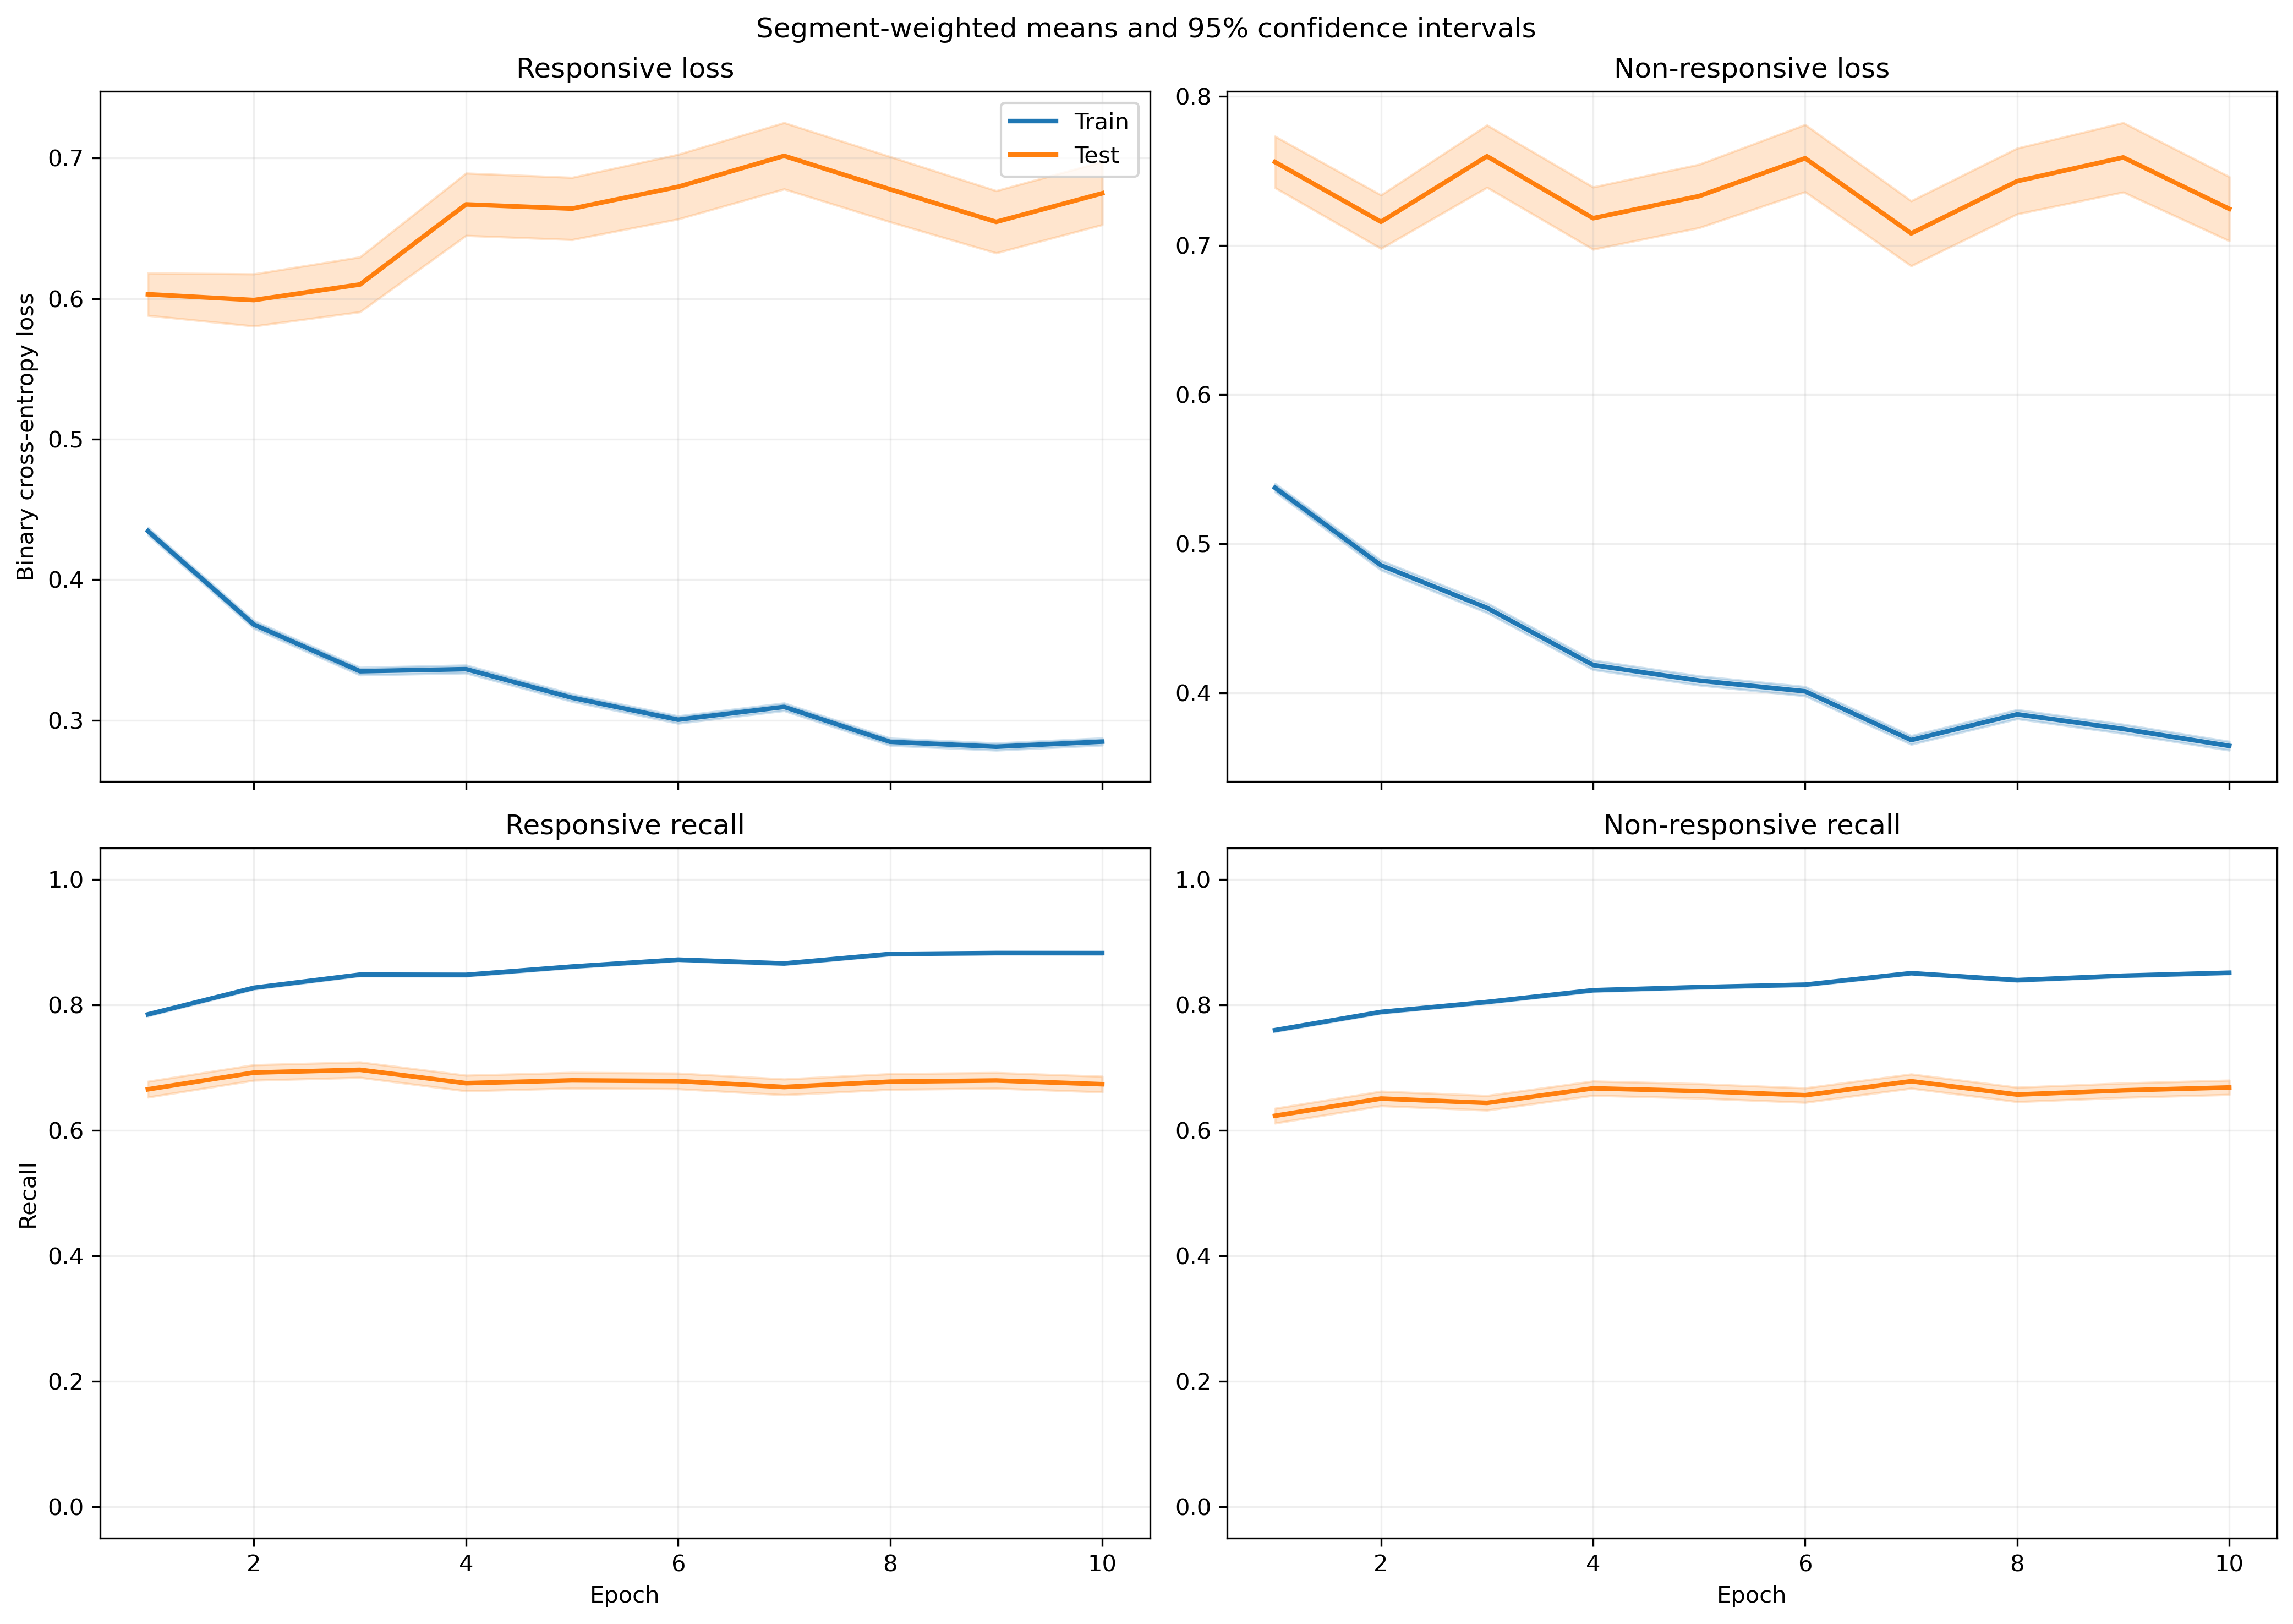

Source data for this figure (header and first rows):
fold, epoch, split, r_loss, r_loss_count, r_loss_sum, r_loss_sum_sq, r_recall, r_recall_count, r_recall_sum, r_recall_sum_sq, nr_loss, nr_loss_count, nr_loss_sum, nr_loss_sum_sq, nr_recall, nr_recall_count, nr_recall_sum, nr_recall_sum_sq
1, 1, train, 0.4526, 5345, 2419, 2056, 0.7572, 5345, 4047, 4047, 0.504, 6532, 3292, 3042, 0.7944, 6532, 5189, 5189
1, 1, test, 0.6903, 46, 31.76, 27.69, 0.4565, 46, 21.0, 21.0, 0.3793, 5, 1.897, 0.8617, 1.0, 5, 5.0, 5.0
1, 2, train, 0.3865, 5345, 2066, 2004, 0.8109, 5345, 4334, 4334, 0.4718, 6532, 3082, 3501, 0.7975, 6532, 5209, 5209
1, 2, test, 0.5759, 46, 26.49, 23.75, 0.6957, 46, 32.0, 32.0, 0.413, 5, 2.065, 1.141, 0.8, 5, 4.0, 4.0
1, 3, train, 0.3433, 5345, 1835, 1717, 0.8421, 5345, 4501, 4501, 0.4523, 6532, 2954, 3471, 0.8091, 6532, 5285, 5285
1, 3, test, 0.5506, 46, 25.33, 23.35, 0.7391, 46, 34.0, 34.0, 0.5168, 5, 2.584, 2.053, 0.6, 5, 3.0, 3.0
1, 4, train, 0.3332, 5345, 1781, 1743, 0.8509, 5345, 4548, 4548, 0.4248, 6532, 2775, 3217, 0.8189, 6532, 5349, 5349
1, 4, test, 0.5691, 46, 26.18, 25.15, 0.6957, 46, 32.0, 32.0, 0.4781, 5, 2.39, 1.762, 0.6, 5, 3.0, 3.0
1, 5, train, 0.2998, 5345, 1602, 1298, 0.8748, 5345, 4676, 4676, 0.4343, 6532, 2837, 3263, 0.8154, 6532, 5326, 5326
1, 5, test, 0.4882, 46, 22.46, 22.06, 0.7174, 46, 33.0, 33.0, 0.5347, 5, 2.674, 2.042, 0.6, 5, 3.0, 3.0
1, 6, train, 0.3181, 5345, 1700, 1549, 0.8619, 5345, 4607, 4607, 0.3958, 6532, 2585, 2992, 0.836, 6532, 5461, 5461
1, 6, test, 0.5022, 46, 23.1, 23.44, 0.8043, 46, 37.0, 37.0, 0.5907, 5, 2.954, 2.925, 0.6, 5, 3.0, 3.0
1, 7, train, 0.3218, 5345, 1720, 1612, 0.8533, 5345, 4561, 4561, 0.369, 6532, 2411, 2641, 0.8494, 6532, 5548, 5548
1, 7, test, 0.5927, 46, 27.26, 29.31, 0.6739, 46, 31.0, 31.0, 0.4484, 5, 2.242, 1.608, 0.6, 5, 3.0, 3.0
1, 8, train, 0.287, 5345, 1534, 1312, 0.8784, 5345, 4695, 4695, 0.3979, 6532, 2599, 3033, 0.8327, 6532, 5439, 5439
1, 8, test, 0.448, 46, 20.61, 21.01, 0.8043, 46, 37.0, 37.0, 0.322, 5, 1.61, 0.776, 1.0, 5, 5.0, 5.0
1, 9, train, 0.2757, 5345, 1474, 1230, 0.8881, 5345, 4747, 4747, 0.3882, 6532, 2536, 3015, 0.8411, 6532, 5494, 5494
1, 9, test, 0.3978, 46, 18.3, 14.16, 0.8261, 46, 38.0, 38.0, 0.5017, 5, 2.509, 1.892, 0.6, 5, 3.0, 3.0
1, 10, train, 0.2946, 5345, 1575, 1428, 0.881, 5345, 4709, 4709, 0.3699, 6532, 2416, 2746, 0.8503, 6532, 5554, 5554
1, 10, test, 0.416, 46, 19.14, 15.89, 0.8696, 46, 40.0, 40.0, 0.6712, 5, 3.356, 3.757, 0.6, 5, 3.0, 3.0
2, 1, train, 0.4605, 5047, 2324, 2045, 0.7599, 5047, 3835, 3835, 0.4985, 6441, 3211, 2986, 0.7892, 6441, 5083, 5083
2, 1, test, 0.6462, 344, 222.3, 284.6, 0.6366, 344, 219.0, 219.0, 0.599, 96, 57.5, 49.24, 0.6667, 96, 64.0, 64.0
2, 2, train, 0.3991, 5047, 2014, 2036, 0.8068, 5047, 4072, 4072, 0.4469, 6441, 2878, 3244, 0.8125, 6441, 5233, 5233
2, 2, test, 0.7231, 344, 248.7, 458.1, 0.6599, 344, 227.0, 227.0, 0.5736, 96, 55.06, 57.22, 0.6771, 96, 65.0, 65.0
2, 3, train, 0.3665, 5047, 1850, 1867, 0.825, 5047, 4164, 4164, 0.4126, 6441, 2657, 3043, 0.8339, 6441, 5371, 5371
2, 3, test, 0.7355, 344, 253, 498.3, 0.6715, 344, 231.0, 231.0, 0.7123, 96, 68.38, 93.65, 0.5625, 96, 54.0, 54.0
2, 4, train, 0.3727, 5047, 1881, 2224, 0.827, 5047, 4174, 4174, 0.3924, 6441, 2528, 3000, 0.8404, 6441, 5413, 5413
2, 4, test, 0.7952, 344, 273.5, 622.6, 0.6512, 344, 224.0, 224.0, 0.8056, 96, 77.33, 125.4, 0.5521, 96, 53.0, 53.0
2, 5, train, 0.3189, 5047, 1609, 1506, 0.8567, 5047, 4324, 4324, 0.397, 6441, 2557, 2878, 0.8384, 6441, 5400, 5400
2, 5, test, 0.7293, 344, 250.9, 518, 0.6744, 344, 232.0, 232.0, 0.8073, 96, 77.51, 121.3, 0.5417, 96, 52.0, 52.0
2, 6, train, 0.3355, 5047, 1693, 1812, 0.8508, 5047, 4294, 4294, 0.3726, 6441, 2400, 2801, 0.8545, 6441, 5504, 5504
2, 6, test, 0.804, 344, 276.6, 612.8, 0.6483, 344, 223.0, 223.0, 0.6945, 96, 66.67, 93.88, 0.5938, 96, 57.0, 57.0
2, 7, train, 0.2977, 5047, 1503, 1372, 0.872, 5047, 4401, 4401, 0.3738, 6441, 2408, 2634, 0.8499, 6441, 5474, 5474
2, 7, test, 0.7661, 344, 263.5, 551.7, 0.6657, 344, 229.0, 229.0, 0.7586, 96, 72.82, 111.6, 0.5625, 96, 54.0, 54.0
2, 8, train, 0.2707, 5047, 1366, 1159, 0.8877, 5047, 4480, 4480, 0.4045, 6441, 2605, 3072, 0.8292, 6441, 5341, 5341
2, 8, test, 0.6689, 344, 230.1, 457.3, 0.6919, 344, 238.0, 238.0, 0.7438, 96, 71.4, 104, 0.5729, 96, 55.0, 55.0
2, 9, train, 0.2773, 5047, 1399, 1219, 0.8855, 5047, 4469, 4469, 0.3881, 6441, 2500, 3026, 0.8418, 6441, 5422, 5422
2, 9, test, 0.7182, 344, 247.1, 489.2, 0.6657, 344, 229.0, 229.0, 0.6988, 96, 67.08, 101.3, 0.5938, 96, 57.0, 57.0
2, 10, train, 0.2774, 5047, 1400, 1161, 0.8851, 5047, 4467, 4467, 0.3717, 6441, 2394, 2733, 0.8482, 6441, 5463, 5463
2, 10, test, 0.6795, 344, 233.8, 438.3, 0.689, 344, 237.0, 237.0, 0.7961, 96, 76.43, 129.7, 0.5625, 96, 54.0, 54.0
3, 1, train, 0.4315, 5380, 2322, 1906, 0.7855, 5380, 4226, 4226, 0.5301, 6508, 3450, 3195, 0.7671, 6508, 4992, 4992
3, 1, test, 0.1303, 11, 1.434, 0.3069, 1.0, 11, 11.0, 11.0, 0.3946, 29, 11.44, 6.894, 0.8621, 29, 25.0, 25.0
3, 2, train, 0.3599, 5380, 1936, 1789, 0.8357, 5380, 4496, 4496, 0.5055, 6508, 3290, 3781, 0.7704, 6508, 5014, 5014
3, 2, test, 0.08444, 11, 0.9288, 0.165, 1.0, 11, 11.0, 11.0, 0.3665, 29, 10.63, 6.88, 0.8621, 29, 25.0, 25.0
3, 3, train, 0.3238, 5380, 1742, 1450, 0.8591, 5380, 4622, 4622, 0.4664, 6508, 3035, 3363, 0.7946, 6508, 5171, 5171
3, 3, test, 0.1386, 11, 1.525, 0.4562, 1.0, 11, 11.0, 11.0, 0.3306, 29, 9.588, 5.482, 0.8966, 29, 26.0, 26.0
3, 4, train, 0.3177, 5380, 1709, 1537, 0.861, 5380, 4632, 4632, 0.443, 6508, 2883, 3286, 0.8033, 6508, 5228, 5228
3, 4, test, 0.1187, 11, 1.305, 0.3741, 1.0, 11, 11.0, 11.0, 0.3598, 29, 10.44, 6.51, 0.8276, 29, 24.0, 24.0
3, 5, train, 0.2986, 5380, 1607, 1336, 0.8738, 5380, 4701, 4701, 0.4392, 6508, 2859, 3283, 0.8121, 6508, 5285, 5285
3, 5, test, 0.138, 11, 1.518, 0.5246, 1.0, 11, 11.0, 11.0, 0.355, 29, 10.29, 6.296, 0.8966, 29, 26.0, 26.0
3, 6, train, 0.3035, 5380, 1633, 1346, 0.8768, 5380, 4717, 4717, 0.4086, 6508, 2659, 2977, 0.8308, 6508, 5407, 5407
3, 6, test, 0.1389, 11, 1.528, 0.3499, 1.0, 11, 11.0, 11.0, 0.3452, 29, 10.01, 5.693, 0.8621, 29, 25.0, 25.0
3, 7, train, 0.3167, 5380, 1704, 1618, 0.8602, 5380, 4628, 4628, 0.385, 6508, 2506, 2703, 0.843, 6508, 5486, 5486
3, 7, test, 0.1499, 11, 1.649, 0.5261, 1.0, 11, 11.0, 11.0, 0.3597, 29, 10.43, 7.012, 0.8621, 29, 25.0, 25.0
3, 8, train, 0.288, 5380, 1550, 1293, 0.8781, 5380, 4724, 4724, 0.3943, 6508, 2566, 2847, 0.8362, 6508, 5442, 5442
3, 8, test, 0.1383, 11, 1.522, 0.5566, 1.0, 11, 11.0, 11.0, 0.3929, 29, 11.4, 7.803, 0.7931, 29, 23.0, 23.0
3, 9, train, 0.2666, 5380, 1435, 1113, 0.8939, 5380, 4809, 4809, 0.3929, 6508, 2557, 2842, 0.837, 6508, 5447, 5447
3, 9, test, 0.1181, 11, 1.299, 0.4162, 1.0, 11, 11.0, 11.0, 0.4096, 29, 11.88, 8.157, 0.7931, 29, 23.0, 23.0
3, 10, train, 0.286, 5380, 1539, 1334, 0.8805, 5380, 4737, 4737, 0.3811, 6508, 2480, 2752, 0.8447, 6508, 5497, 5497
3, 10, test, 0.1083, 11, 1.191, 0.3018, 1.0, 11, 11.0, 11.0, 0.4089, 29, 11.86, 8.34, 0.7586, 29, 22.0, 22.0
... 340 more rows
